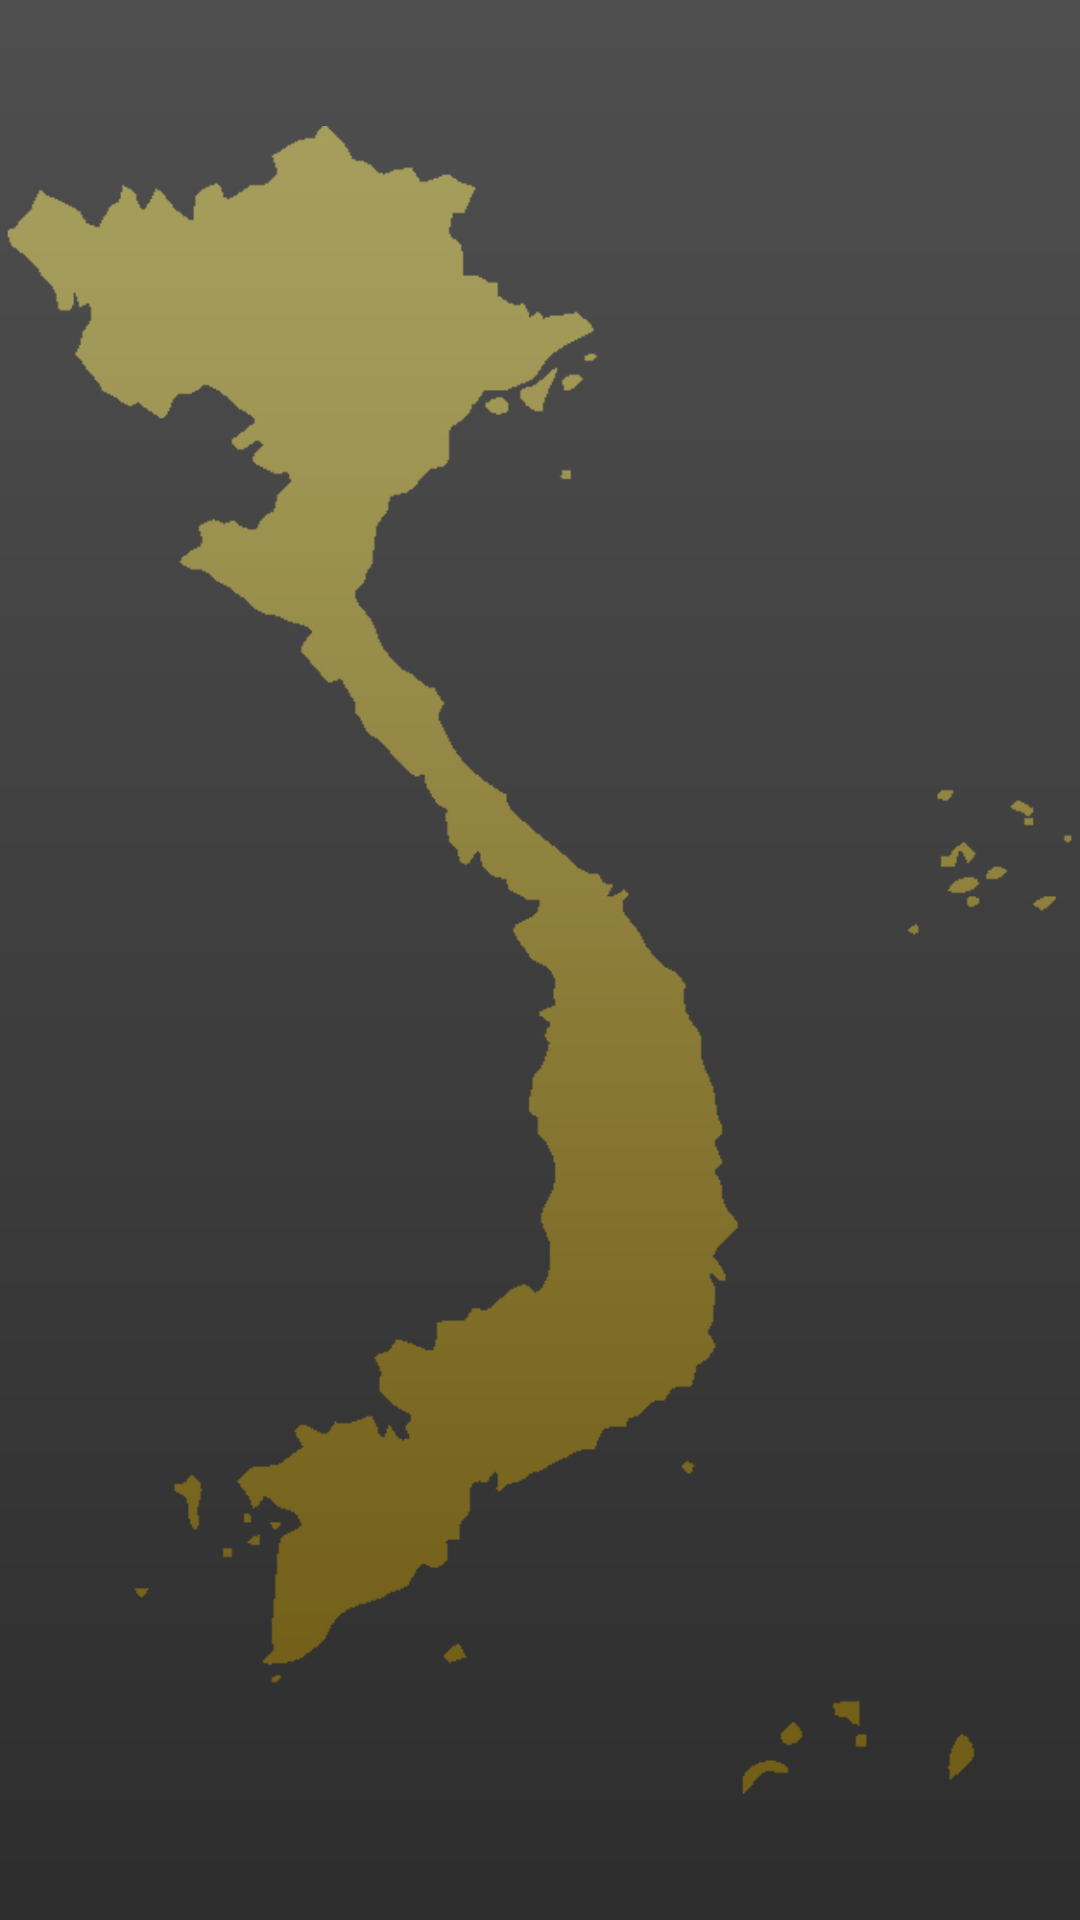

Here is an Android app screen rendered from its layout file. Give the layout XML and the strings, colors and styles it references.
<!-- AndroidManifest.xml: activity theme SplashTheme -->
<!-- res/layout/activity_splash.xml -->
<?xml version="1.0" encoding="utf-8"?>
<androidx.constraintlayout.widget.ConstraintLayout xmlns:android="http://schemas.android.com/apk/res/android"
    xmlns:app="http://schemas.android.com/apk/res-auto"
    xmlns:tools="http://schemas.android.com/tools"
    android:layout_width="match_parent"
    android:layout_height="match_parent"
    tools:context=".ui.SplashActivity">

    <ImageView
        android:layout_width="match_parent"
        android:layout_height="match_parent"
        android:scaleType="centerCrop"
        android:src="@drawable/splash"
        app:layout_constraintBottom_toBottomOf="parent"
        app:layout_constraintEnd_toEndOf="parent"
        app:layout_constraintStart_toStartOf="parent"
        app:layout_constraintTop_toTopOf="parent"
        tools:ignore="ContentDescription" />
</androidx.constraintlayout.widget.ConstraintLayout>
<!-- resources referenced by this layout -->
<resources>
  <!-- drawable splash: jpg bitmap (drawable, 150685 bytes) -->
  <style name="SplashTheme" parent="Theme.MaterialComponents.Light.NoActionBar">
          <item name="android:background">@drawable/splash</item>
          <item name="android:statusBarColor">@color/colorAccent</item>
      </style>
  <color name="colorAccent">#454545</color>
</resources>
